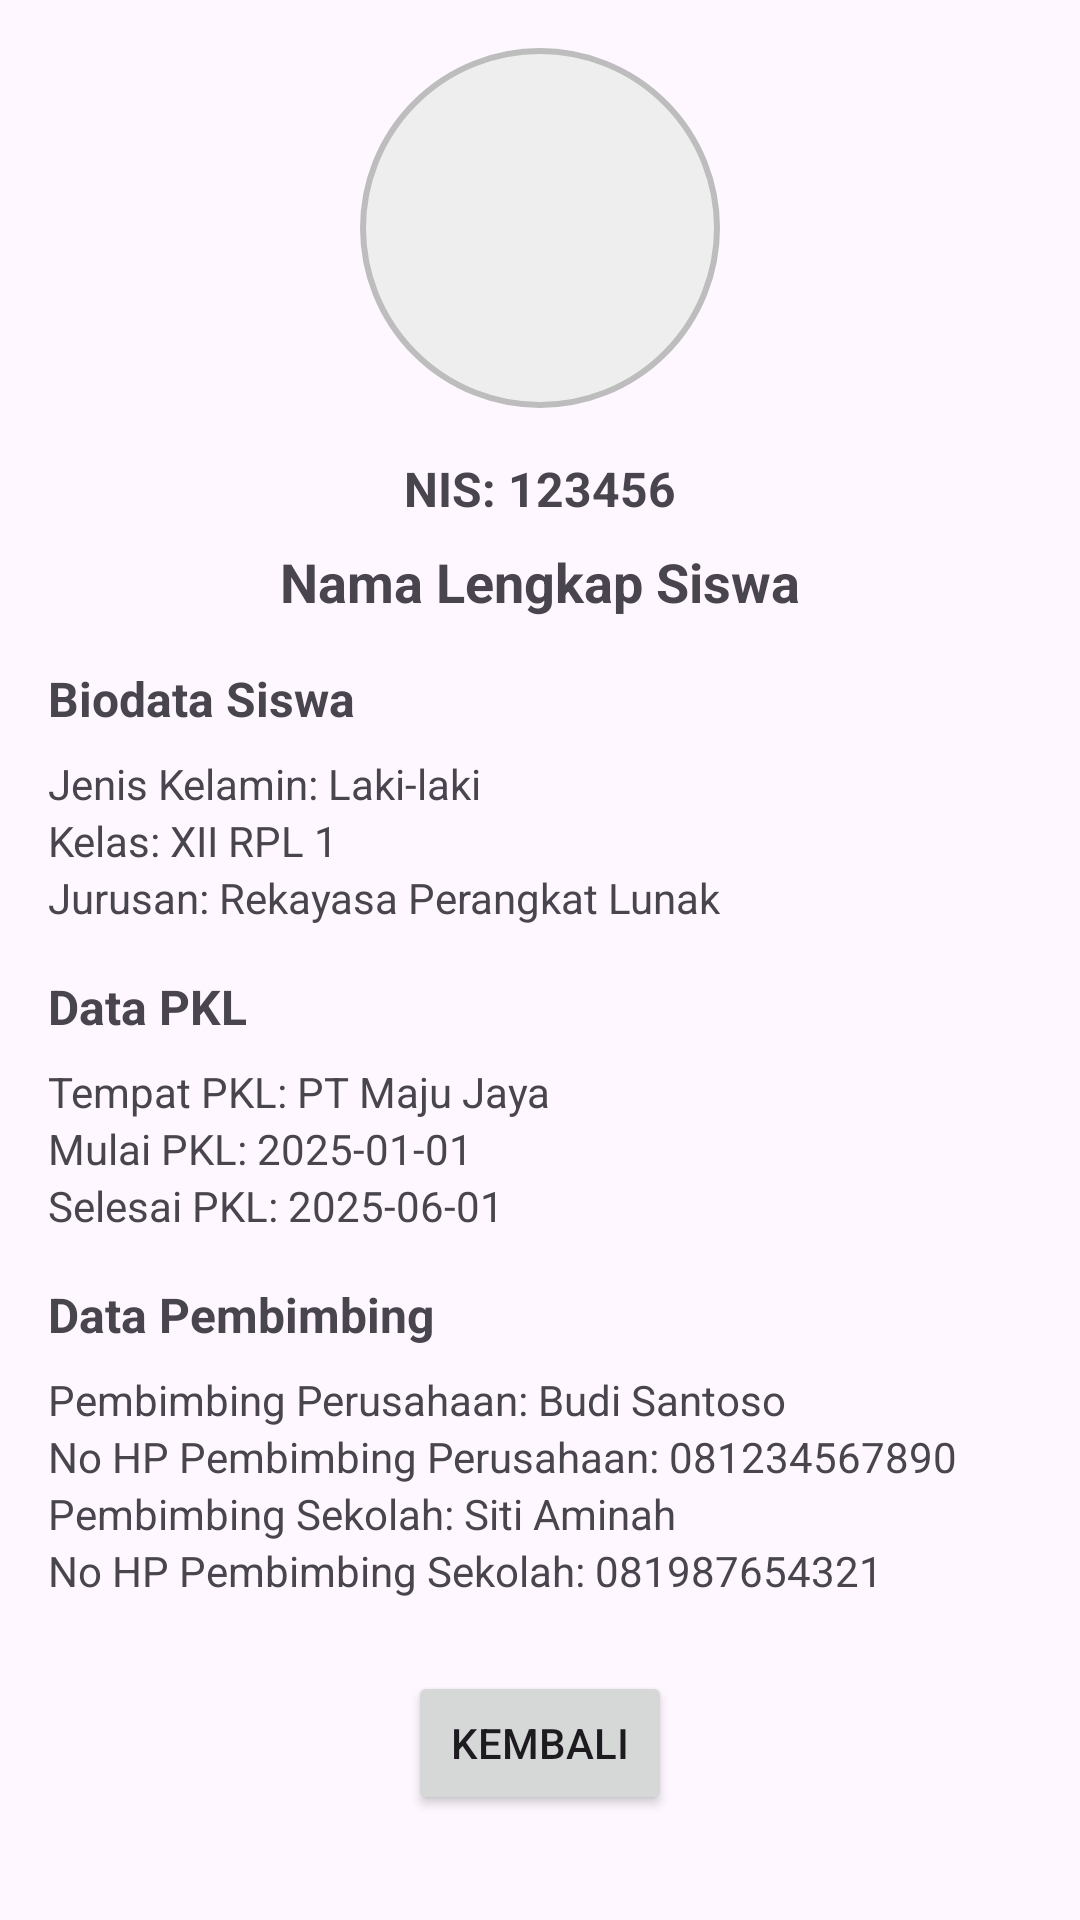

The Android layout XML behind this screen, and the referenced resources:
<!-- AndroidManifest.xml: application theme Theme.Apkjurnalsmkcbt1 -->
<!-- res/layout/fragment_admin_detail_data_siswa.xml -->
<?xml version="1.0" encoding="utf-8"?>
<ScrollView xmlns:android="http://schemas.android.com/apk/res/android"
    android:layout_width="match_parent"
    android:layout_height="match_parent"
    android:padding="16dp">

    <LinearLayout
        android:orientation="vertical"
        android:layout_width="match_parent"
        android:layout_height="wrap_content"
        android:gravity="center_horizontal">

        
        <ImageView
            android:id="@+id/imgFotoDetail"
            android:layout_width="120dp"
            android:layout_height="120dp"
            android:layout_marginBottom="16dp"
            android:scaleType="centerCrop"
            android:src="@drawable/ic_person"
            android:background="@drawable/circle_background"
            android:padding="4dp" />

        
        <TextView
            android:id="@+id/txtNisDetail"
            android:layout_width="wrap_content"
            android:layout_height="wrap_content"
            android:text="NIS: 123456"
            android:textSize="16sp"
            android:textStyle="bold"
            android:layout_marginBottom="8dp" />

        
        <TextView
            android:id="@+id/txtNamaDetail"
            android:layout_width="wrap_content"
            android:layout_height="wrap_content"
            android:text="Nama Lengkap Siswa"
            android:textSize="18sp"
            android:textStyle="bold"
            android:layout_marginBottom="16dp" />

        
        <TextView
            android:layout_width="match_parent"
            android:layout_height="wrap_content"
            android:text="Biodata Siswa"
            android:textStyle="bold"
            android:textSize="16sp"
            android:layout_marginBottom="8dp" />

        <TextView
            android:id="@+id/txtJenisKelaminDetail"
            android:layout_width="match_parent"
            android:layout_height="wrap_content"
            android:text="Jenis Kelamin: Laki-laki" />

        <TextView
            android:id="@+id/txtKelasDetail"
            android:layout_width="match_parent"
            android:layout_height="wrap_content"
            android:text="Kelas: XII RPL 1" />

        <TextView
            android:id="@+id/txtJurusanDetail"
            android:layout_width="match_parent"
            android:layout_height="wrap_content"
            android:text="Jurusan: Rekayasa Perangkat Lunak"
            android:layout_marginBottom="16dp" />

        
        <TextView
            android:layout_width="match_parent"
            android:layout_height="wrap_content"
            android:text="Data PKL"
            android:textStyle="bold"
            android:textSize="16sp"
            android:layout_marginBottom="8dp" />

        <TextView
            android:id="@+id/txtTempatPklDetail"
            android:layout_width="match_parent"
            android:layout_height="wrap_content"
            android:text="Tempat PKL: PT Maju Jaya" />

        <TextView
            android:id="@+id/txtMulaiPklDetail"
            android:layout_width="match_parent"
            android:layout_height="wrap_content"
            android:text="Mulai PKL: 2025-01-01" />

        <TextView
            android:id="@+id/txtSelesaiPklDetail"
            android:layout_width="match_parent"
            android:layout_height="wrap_content"
            android:text="Selesai PKL: 2025-06-01"
            android:layout_marginBottom="16dp" />

        
        <TextView
            android:layout_width="match_parent"
            android:layout_height="wrap_content"
            android:text="Data Pembimbing"
            android:textStyle="bold"
            android:textSize="16sp"
            android:layout_marginBottom="8dp" />

        <TextView
            android:id="@+id/txtPembimbingPerusahaanDetail"
            android:layout_width="match_parent"
            android:layout_height="wrap_content"
            android:text="Pembimbing Perusahaan: Budi Santoso" />

        <TextView
            android:id="@+id/txtNoHpPembimbingPerusahaanDetail"
            android:layout_width="match_parent"
            android:layout_height="wrap_content"
            android:text="No HP Pembimbing Perusahaan: 081234567890" />

        <TextView
            android:id="@+id/txtPembimbingSekolahDetail"
            android:layout_width="match_parent"
            android:layout_height="wrap_content"
            android:text="Pembimbing Sekolah: Siti Aminah" />

        <TextView
            android:id="@+id/txtNoHpPembimbingSekolahDetail"
            android:layout_width="match_parent"
            android:layout_height="wrap_content"
            android:text="No HP Pembimbing Sekolah: 081987654321"
            android:layout_marginBottom="24dp" />

        
        <Button
            android:id="@+id/btnKembaliDetail"
            android:layout_width="wrap_content"
            android:layout_height="wrap_content"
            android:text="Kembali" />

    </LinearLayout>
</ScrollView>
<!-- resources referenced by this layout -->
<resources>
  <!-- drawable circle_background (drawable) -->
  <?xml version="1.0" encoding="utf-8"?>
  <shape xmlns:android="http://schemas.android.com/apk/res/android"
      android:shape="oval">
  
      
      <solid android:color="#EEEEEE"/> 
  
      
      <stroke
          android:width="2dp"
          android:color="#BDBDBD"/> 
  
      
      <size
          android:width="120dp"
          android:height="120dp"/>
  
  </shape>
  <style name="Theme.Apkjurnalsmkcbt1" parent="Base.Theme.Apkjurnalsmkcbt1" />
  <style name="Base.Theme.Apkjurnalsmkcbt1" parent="Theme.Material3.DayNight.NoActionBar">
          
          
      </style>
</resources>
